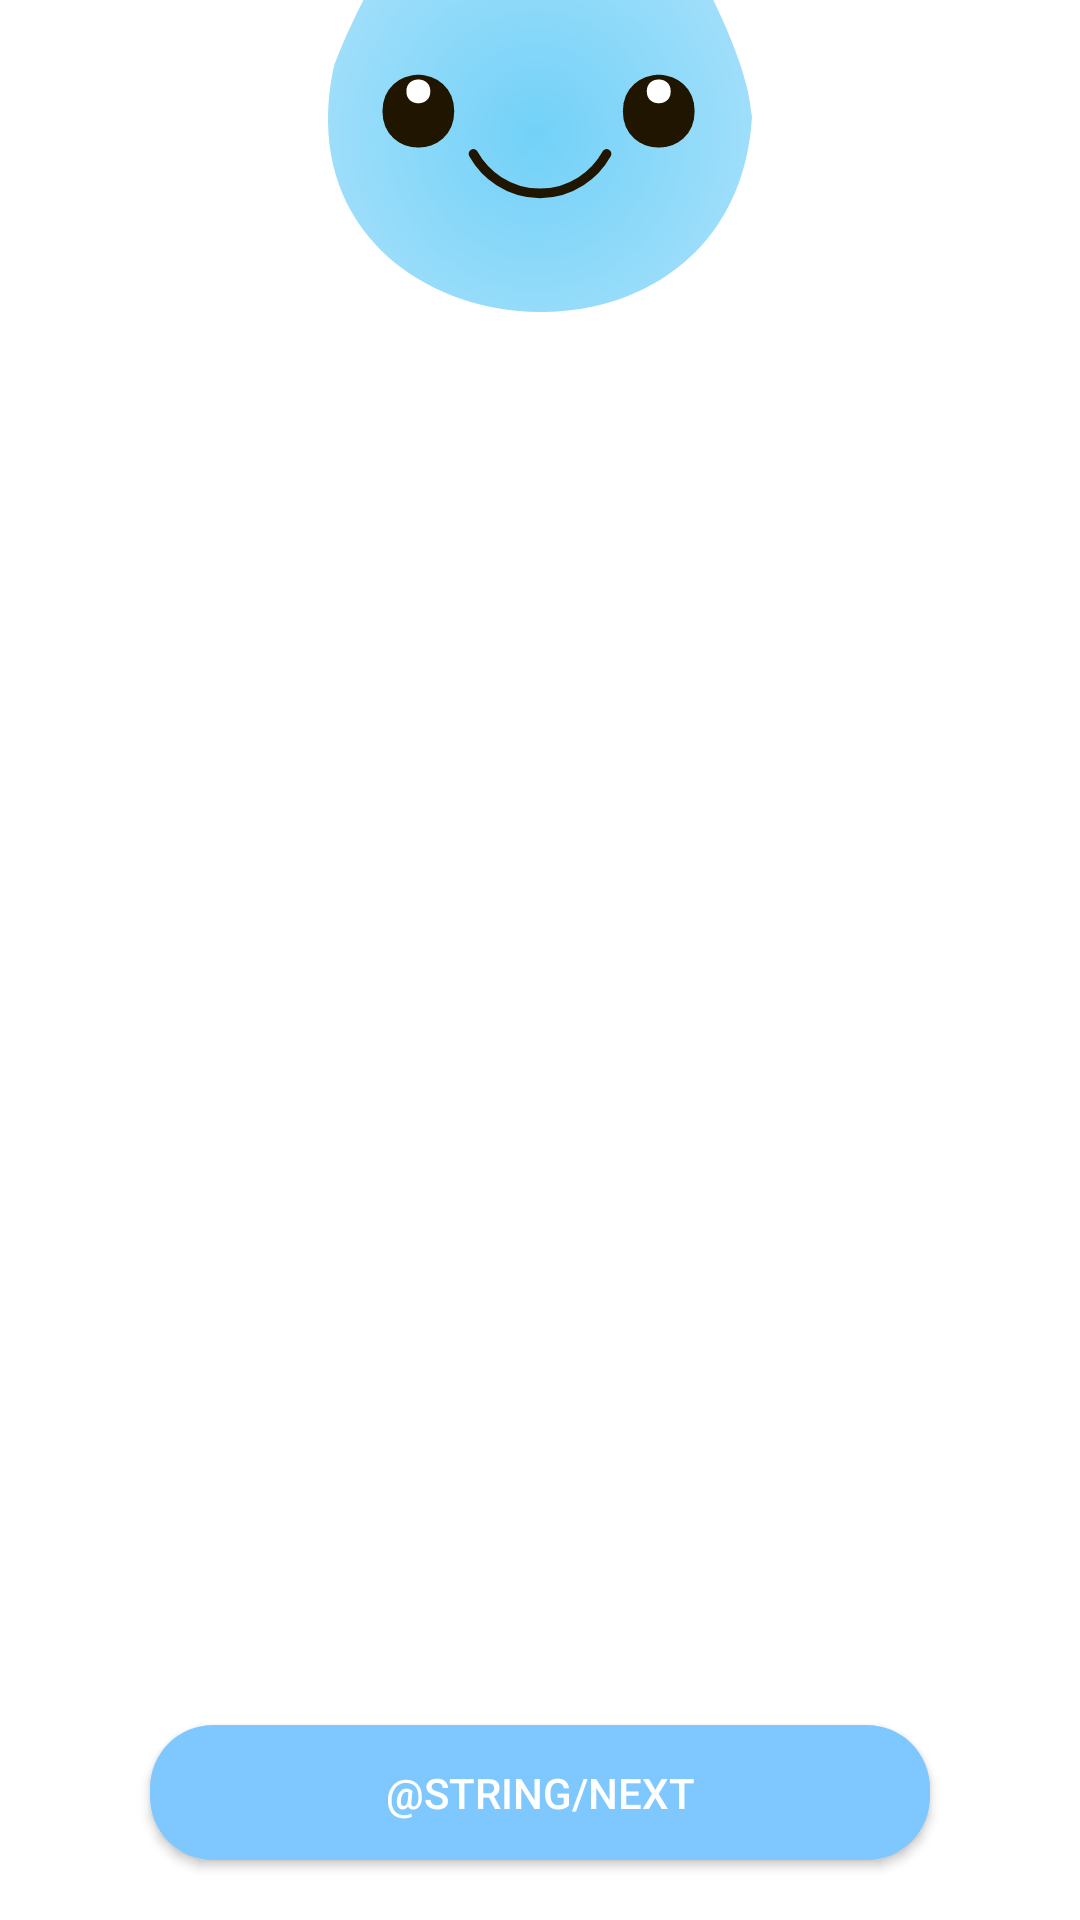

Write the Android layout XML for this screen, with the resource values it uses.
<!-- AndroidManifest.xml: application theme AppTheme -->
<!-- res/layout/fragment_hello.xml -->
<?xml version="1.0" encoding="utf-8"?>
<androidx.constraintlayout.motion.widget.MotionLayout
    xmlns:android="http://schemas.android.com/apk/res/android"
    xmlns:app="http://schemas.android.com/apk/res-auto"
    xmlns:tools="http://schemas.android.com/tools"
    android:layout_width="match_parent"
    android:layout_height="match_parent"
    android:layout_gravity="center"
    app:layoutDescription="@xml/fragment_hello_scene">

    <ImageView
        android:id="@+id/imageDrink"
        android:layout_width="200dp"
        android:layout_height="200dp"
        android:layout_marginTop="250dp"
        android:layout_marginBottom="40dp"
        app:layout_constraintBottom_toTopOf="@+id/textHello"
        app:layout_constraintEnd_toEndOf="parent"
        app:layout_constraintStart_toStartOf="parent"
        app:layout_constraintTop_toTopOf="parent"
        app:srcCompat="@drawable/ic_water"
        tools:ignore="ContentDescription" />

    <Button
        android:id="@+id/button_hello_next"
        android:layout_width="260dp"
        android:layout_height="45dp"
        android:layout_marginBottom="20dp"
        android:background="@drawable/form_button"
        android:text="@string/next"
        android:textColor="@color/white"
        app:layout_constraintBottom_toBottomOf="parent"
        app:layout_constraintEnd_toEndOf="parent"
        app:layout_constraintStart_toStartOf="parent" />

    <TextView
        android:id="@+id/textHello"
        android:layout_width="match_parent"
        android:layout_height="wrap_content"
        android:layout_marginBottom="20dp"
        android:fontFamily="sans-serif"
        android:gravity="center"
        android:text="Привет! Я Дринк. И я помогу тебе в поддержке водного баланса! Расскажи мне немного о себе."
        android:textColor="#000000"
        android:textSize="20sp"
        app:layout_constraintBottom_toTopOf="@+id/imageDrink"
        app:layout_constraintEnd_toEndOf="parent"
        app:layout_constraintStart_toStartOf="parent" />

</androidx.constraintlayout.motion.widget.MotionLayout>
<!-- resources referenced by this layout -->
<resources>
  <color name="white">#FFFFFF</color>
  <!-- drawable form_button (drawable) -->
  <?xml version="1.0" encoding="utf-8"?>
  <shape xmlns:android="http://schemas.android.com/apk/res/android">
      <solid android:color="@color/colorBackground" />
      <corners android:radius="21dp" />
  </shape>
  <!-- drawable ic_water: vector/xml drawable (drawable, 2024 chars, omitted) -->
  <style name="AppTheme" parent="Theme.MaterialComponents.Light.NoActionBar">
          
          <item name="colorPrimary">@color/colorPrimary</item>
          <item name="colorPrimaryDark">@color/colorPrimaryDark</item>
          <item name="colorAccent">@color/colorAccent</item>
          <item name="android:textColorSecondary">@color/colorBlack</item>
  
      </style>
  <color name="colorBackground">#7FC8FF</color>
  <color name="colorPrimary">#7FC8FF</color>
  <color name="colorPrimaryDark">#7FC8FF</color>
  <color name="colorAccent">#7FC8FF</color>
  <color name="colorBlack">#000000</color>
</resources>
